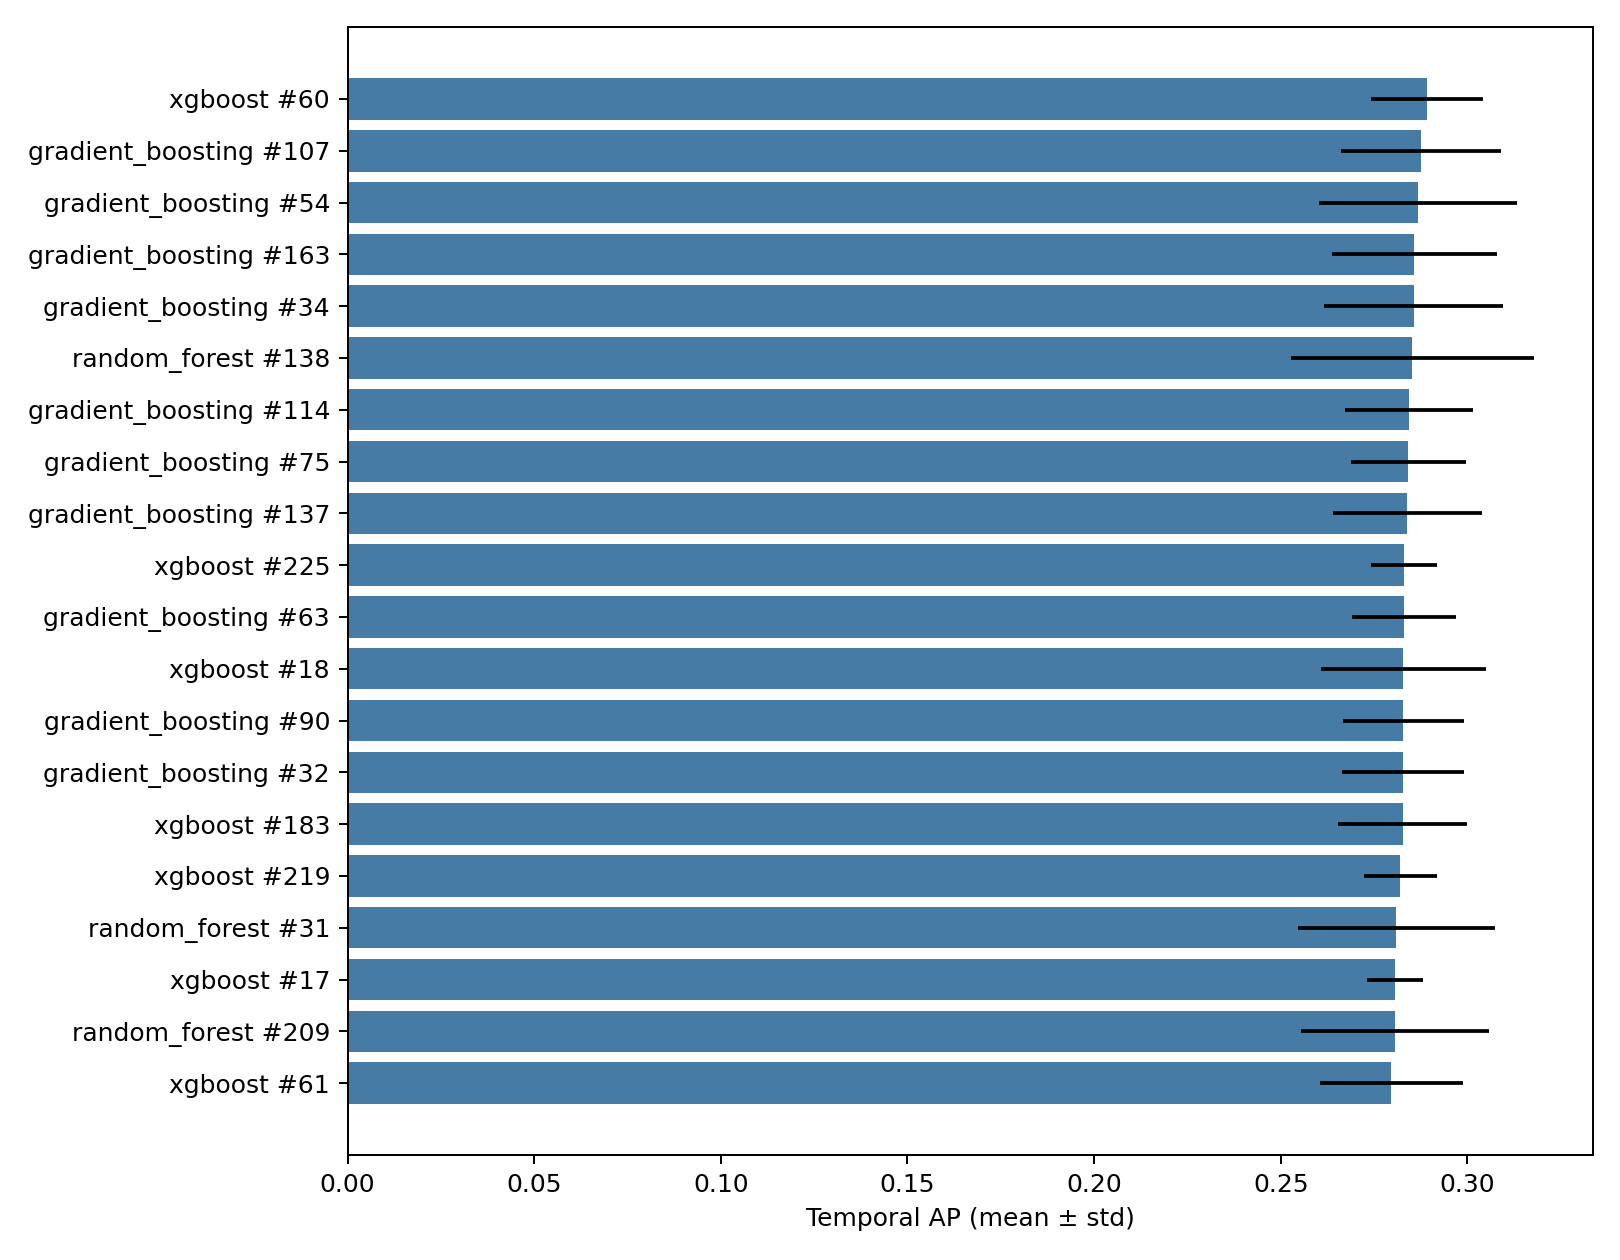

Source data for this figure (header and first rows):
family, candidate_id, parameters, fold_1_ap, fold_2_ap, fold_3_ap, fold_4_ap, mean_ap, median_ap, std_ap, min_ap, max_ap, training_seconds, stability_seeds, stability_mean_ap, stability_std_ap, stability_min_ap, stability_max_ap
logistic, 19, {"C": 30, "class_weight": null}, 0.1736, 0.2011, 0.2358, 0.3513, 0.2404, 0.2184, 0.0677, 0.1736, 0.3513, 0.2305, [42], 0.2404, 0.0677, 0.1736, 0.3513
logistic, 11, {"C": 0.3, "class_weight": null}, 0.191, 0.1872, 0.239, 0.3415, 0.2397, 0.215, 0.06225, 0.1872, 0.3415, 0.1838, [42], 0.2397, 0.06225, 0.1872, 0.3415
logistic, 15, {"C": 3, "class_weight": null}, 0.1804, 0.1952, 0.2356, 0.3429, 0.2385, 0.2154, 0.06354, 0.1804, 0.3429, 0.2341, [42], 0.2385, 0.06354, 0.1804, 0.3429
logistic, 13, {"C": 1, "class_weight": null}, 0.1857, 0.1894, 0.2355, 0.3429, 0.2384, 0.2125, 0.06347, 0.1857, 0.3429, 0.2463, [42], 0.2384, 0.06347, 0.1857, 0.3429
logistic, 20, {"C": 30, "class_weight": "balanced"}, 0.1703, 0.1911, 0.239, 0.3523, 0.2382, 0.215, 0.07043, 0.1703, 0.3523, 0.3093, [42], 0.2382, 0.07043, 0.1703, 0.3523
logistic, 17, {"C": 10, "class_weight": null}, 0.1752, 0.1991, 0.234, 0.3435, 0.2379, 0.2165, 0.06441, 0.1752, 0.3435, 0.2368, [42], 0.2379, 0.06441, 0.1752, 0.3435
logistic, 14, {"C": 1, "class_weight": "balanced"}, 0.1798, 0.1872, 0.2321, 0.3518, 0.2377, 0.2097, 0.06883, 0.1798, 0.3518, 0.2567, [42], 0.2377, 0.06883, 0.1798, 0.3518
logistic, 12, {"C": 0.3, "class_weight": "balanced"}, 0.186, 0.1832, 0.233, 0.348, 0.2375, 0.2095, 0.06675, 0.1832, 0.348, 0.1846, [42], 0.2375, 0.06675, 0.1832, 0.348
logistic, 21, {"C": 100, "class_weight": null}, 0.1721, 0.1981, 0.2346, 0.3441, 0.2373, 0.2164, 0.06557, 0.1721, 0.3441, 0.2314, [42], 0.2373, 0.06557, 0.1721, 0.3441
logistic, 9, {"C": 0.1, "class_weight": null}, 0.1929, 0.1829, 0.2414, 0.3308, 0.237, 0.2171, 0.05851, 0.1829, 0.3308, 0.1265, [42], 0.237, 0.05851, 0.1829, 0.3308
random_forest, 93, {"class_weight": null, "criterion": "gin…, 0.2338, 0.3204, 0.2765, 0.3037, 0.2836, 0.2901, 0.03273, 0.2338, 0.3204, 3.37, [1, 7, 42, 101, 202], 0.2773, 0.03043, 0.2266, 0.322
random_forest, 138, {"class_weight": null, "criterion": "ent…, 0.2435, 0.3224, 0.2699, 0.2983, 0.2835, 0.2841, 0.02963, 0.2435, 0.3224, 4.346, [1, 7, 42, 101, 202], 0.2852, 0.03257, 0.2378, 0.3438
random_forest, 31, {"class_weight": null, "criterion": "ent…, 0.242, 0.3122, 0.281, 0.2935, 0.2822, 0.2873, 0.02571, 0.242, 0.3122, 15.41, [1, 7, 42, 101, 202], 0.281, 0.02641, 0.2382, 0.3162
random_forest, 72, {"class_weight": null, "criterion": "ent…, 0.2443, 0.3164, 0.2688, 0.2929, 0.2806, 0.2808, 0.02688, 0.2443, 0.3164, 3.954, [1, 7, 42, 101, 202], 0.2767, 0.02497, 0.2342, 0.3186
random_forest, 209, {"class_weight": null, "criterion": "log…, 0.2418, 0.3028, 0.2685, 0.3079, 0.2803, 0.2857, 0.02686, 0.2418, 0.3079, 7.582, [1, 7, 42, 101, 202], 0.2806, 0.02528, 0.2418, 0.3109
random_forest, 78, {"class_weight": null, "criterion": "ent…, 0.2416, 0.2934, 0.2713, 0.3137, 0.28, 0.2824, 0.02678, 0.2416, 0.3137, 6.586, [1, 7, 42, 101, 202], 0.2765, 0.02479, 0.2339, 0.3137
random_forest, 50, {"class_weight": "balanced_subsample", "…, 0.2431, 0.3186, 0.2705, 0.2875, 0.2799, 0.279, 0.02737, 0.2431, 0.3186, 5.167, [1, 7, 42, 101, 202], 0.2698, 0.01911, 0.2381, 0.3186
random_forest, 103, {"class_weight": null, "criterion": "gin…, 0.2324, 0.3093, 0.2728, 0.3051, 0.2799, 0.2889, 0.03085, 0.2324, 0.3093, 12.96, [1, 7, 42, 101, 202], 0.2791, 0.03132, 0.2289, 0.3164
random_forest, 18, {"class_weight": "balanced", "criterion"…, 0.273, 0.3151, 0.2761, 0.2535, 0.2794, 0.2745, 0.02234, 0.2535, 0.3151, 6.901, [1, 7, 42, 101, 202], 0.2738, 0.01718, 0.2523, 0.3151
random_forest, 58, {"class_weight": null, "criterion": "gin…, 0.2308, 0.3096, 0.2757, 0.2999, 0.279, 0.2878, 0.03041, 0.2308, 0.3096, 7.216, [1, 7, 42, 101, 202], 0.2781, 0.02913, 0.2297, 0.3096
gradient_boosting, 107, {"l2_regularization": 10, "learning_rate…, 0.2591, 0.3198, 0.2849, 0.2864, 0.2876, 0.2857, 0.02155, 0.2591, 0.3198, 3.612, [42], 0.2876, 0.02155, 0.2591, 0.3198
gradient_boosting, 54, {"l2_regularization": 1, "learning_rate"…, 0.247, 0.3216, 0.2891, 0.2894, 0.2868, 0.2893, 0.02649, 0.247, 0.3216, 2.329, [42], 0.2868, 0.02649, 0.247, 0.3216
gradient_boosting, 163, {"l2_regularization": 10, "learning_rate…, 0.261, 0.3185, 0.271, 0.2927, 0.2858, 0.2819, 0.02209, 0.261, 0.3185, 1.036, [42], 0.2858, 0.02209, 0.261, 0.3185
gradient_boosting, 34, {"l2_regularization": 5, "learning_rate"…, 0.2509, 0.317, 0.2802, 0.2946, 0.2857, 0.2874, 0.02398, 0.2509, 0.317, 8.51, [42], 0.2857, 0.02398, 0.2509, 0.317
gradient_boosting, 114, {"l2_regularization": 10, "learning_rate…, 0.2629, 0.3092, 0.2759, 0.2893, 0.2843, 0.2826, 0.01712, 0.2629, 0.3092, 7.232, [42], 0.2843, 0.01712, 0.2629, 0.3092
gradient_boosting, 75, {"l2_regularization": 5, "learning_rate"…, 0.2643, 0.2911, 0.2763, 0.3051, 0.2842, 0.2837, 0.01535, 0.2643, 0.3051, 7.065, [42], 0.2842, 0.01535, 0.2643, 0.3051
gradient_boosting, 137, {"l2_regularization": 5, "learning_rate"…, 0.2598, 0.2887, 0.2738, 0.3136, 0.284, 0.2812, 0.01994, 0.2598, 0.3136, 1.882, [42], 0.284, 0.01994, 0.2598, 0.3136
gradient_boosting, 63, {"l2_regularization": 5, "learning_rate"…, 0.2645, 0.3034, 0.2798, 0.2842, 0.283, 0.282, 0.01388, 0.2645, 0.3034, 4.546, [42], 0.283, 0.01388, 0.2645, 0.3034
gradient_boosting, 90, {"l2_regularization": 0, "learning_rate"…, 0.2653, 0.3037, 0.2688, 0.2934, 0.2828, 0.2811, 0.01622, 0.2653, 0.3037, 1.068, [42], 0.2828, 0.01622, 0.2653, 0.3037
gradient_boosting, 32, {"l2_regularization": 5, "learning_rate"…, 0.2597, 0.306, 0.2803, 0.2851, 0.2828, 0.2827, 0.01644, 0.2597, 0.306, 8.722, [42], 0.2828, 0.01644, 0.2597, 0.306
xgboost, 60, {"colsample_bytree": 0.7, "learning_rate…, 0.2706, 0.3079, 0.293, 0.3004, 0.293, 0.2967, 0.01395, 0.2706, 0.3079, 0.7052, [1, 7, 42, 101, 202], 0.2892, 0.01494, 0.2634, 0.3086
xgboost, 183, {"colsample_bytree": 0.7, "learning_rate…, 0.2707, 0.295, 0.2593, 0.3207, 0.2864, 0.2828, 0.02362, 0.2593, 0.3207, 1.181, [1, 7, 42, 101, 202], 0.2826, 0.01716, 0.2593, 0.3207
xgboost, 225, {"colsample_bytree": 0.7, "learning_rate…, 0.2761, 0.2999, 0.2829, 0.2863, 0.2863, 0.2846, 0.008666, 0.2761, 0.2999, 3.085, [1, 7, 42, 101, 202], 0.2831, 0.008893, 0.2681, 0.2999
xgboost, 175, {"colsample_bytree": 0.7, "learning_rate…, 0.2709, 0.3024, 0.2677, 0.3032, 0.2861, 0.2866, 0.0168, 0.2677, 0.3032, 0.4397, [1, 7, 42, 101, 202], 0.2717, 0.02334, 0.2168, 0.3148
xgboost, 69, {"colsample_bytree": 1.0, "learning_rate…, 0.2502, 0.3076, 0.2941, 0.2895, 0.2854, 0.2918, 0.02136, 0.2502, 0.3076, 0.7258, [1, 7, 42, 101, 202], 0.2742, 0.01692, 0.2502, 0.3076
xgboost, 44, {"colsample_bytree": 0.5, "learning_rate…, 0.2607, 0.3198, 0.2673, 0.2918, 0.2849, 0.2795, 0.02325, 0.2607, 0.3198, 1.148, [1, 7, 42, 101, 202], 0.2768, 0.01877, 0.2528, 0.3198
xgboost, 17, {"colsample_bytree": 1.0, "learning_rate…, 0.2734, 0.2934, 0.2849, 0.287, 0.2847, 0.2859, 0.007224, 0.2734, 0.2934, 2.677, [1, 7, 42, 101, 202], 0.2807, 0.007464, 0.2685, 0.2974
xgboost, 219, {"colsample_bytree": 1.0, "learning_rate…, 0.2679, 0.2933, 0.2874, 0.2891, 0.2844, 0.2882, 0.009779, 0.2679, 0.2933, 3.531, [1, 7, 42, 101, 202], 0.2821, 0.009899, 0.2621, 0.2933
xgboost, 18, {"colsample_bytree": 0.7, "learning_rate…, 0.2474, 0.3087, 0.2787, 0.3014, 0.284, 0.29, 0.02388, 0.2474, 0.3087, 1.403, [1, 7, 42, 101, 202], 0.2829, 0.0222, 0.246, 0.3087
xgboost, 61, {"colsample_bytree": 0.7, "learning_rate…, 0.2728, 0.2919, 0.2715, 0.2982, 0.2836, 0.2823, 0.01165, 0.2715, 0.2982, 2.222, [1, 7, 42, 101, 202], 0.2796, 0.01919, 0.2317, 0.311
